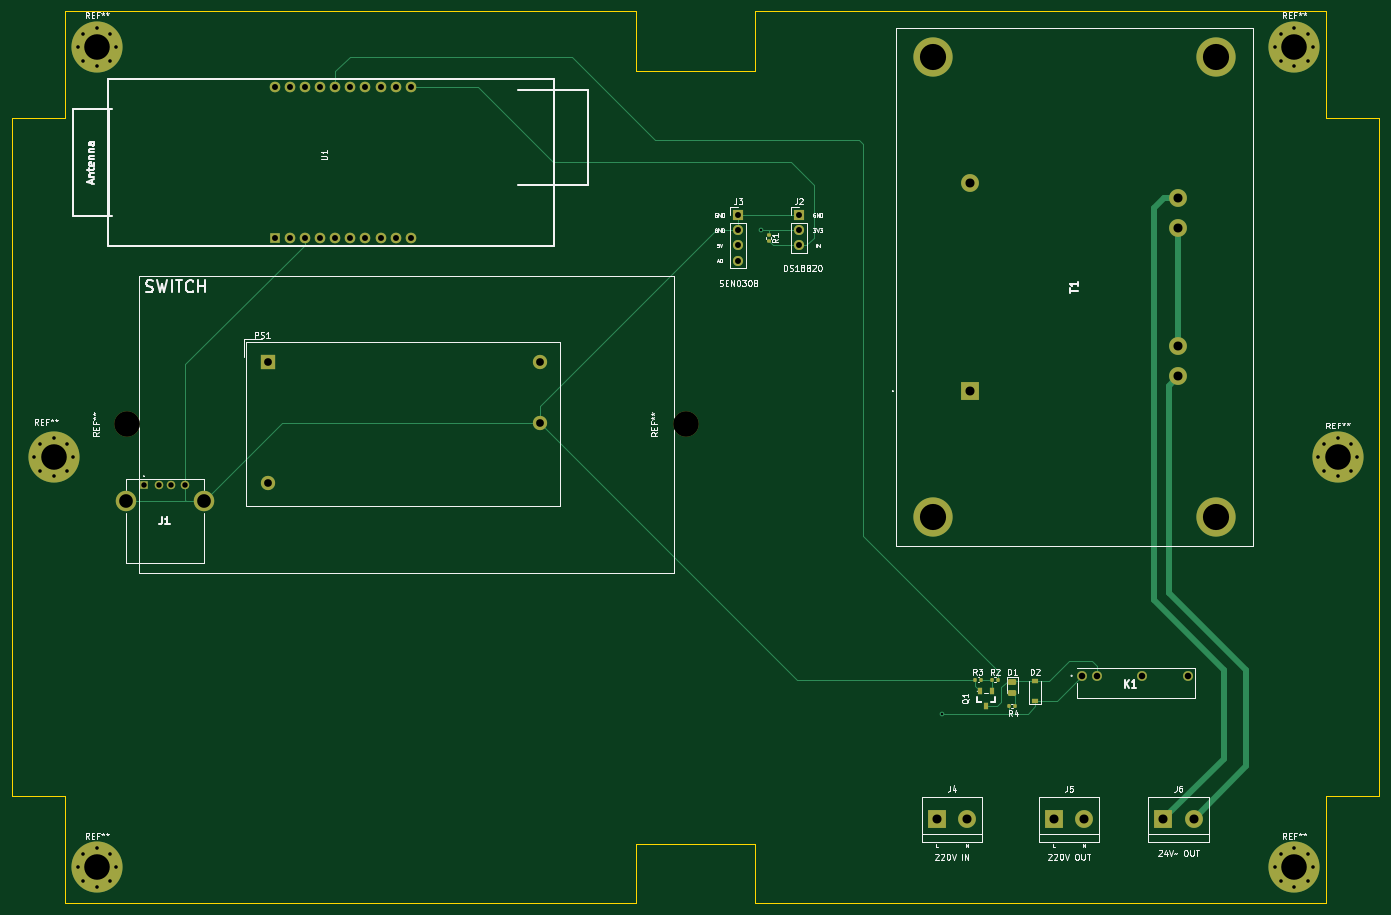
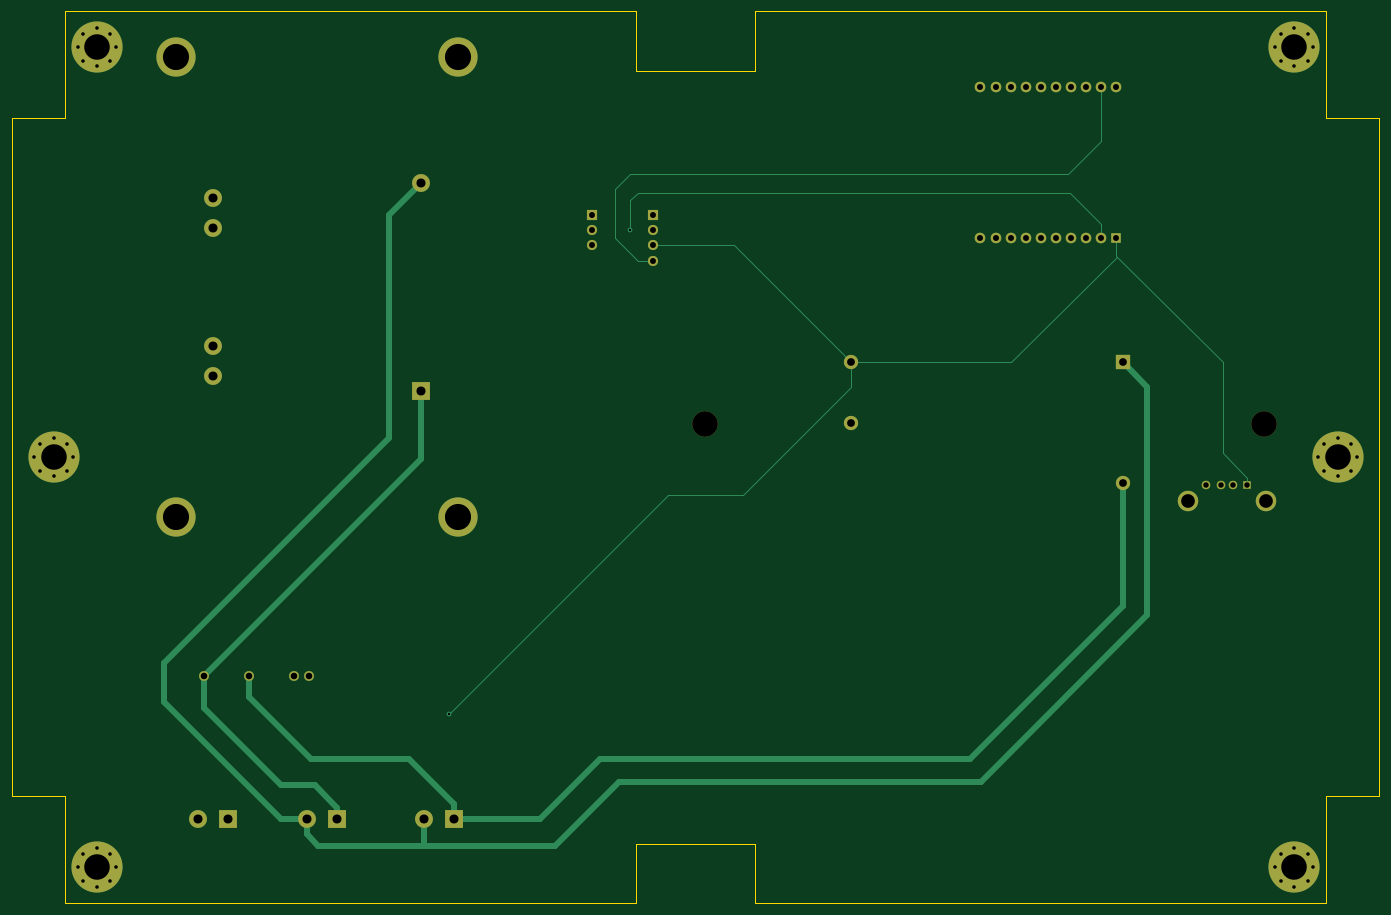
Circuit board: 11 layer files. Board 230.0 x 150.0 mm.
- bottom_copper: prototype-2-CuBottom.gbr (10109 bytes)
- top_copper: prototype-2-CuTop.gbr (13297 bytes)
- outline: prototype-2-EdgeCuts.gbr (1500 bytes)
- bottom_mask: prototype-2-MaskBottom.gbr (4225 bytes)
- top_mask: prototype-2-MaskTop.gbr (5783 bytes)
- drill: prototype-2-NPTH.drl (382 bytes)
- drill: prototype-2-PTH.drl (2607 bytes)
- paste: prototype-2-PasteBottom.gbr (462 bytes)
- paste: prototype-2-PasteTop.gbr (2020 bytes)
- bottom_silk: prototype-2-SilkBottom.gbr (4228 bytes)
- top_silk: prototype-2-SilkTop.gbr (47325 bytes)

=== bottom_copper: prototype-2-CuBottom.gbr (10109 bytes, source omitted) ===
=== top_copper: prototype-2-CuTop.gbr (13297 bytes, source omitted) ===
=== outline: prototype-2-EdgeCuts.gbr ===
%TF.GenerationSoftware,KiCad,Pcbnew,(6.0.0-0)*%
%TF.CreationDate,2022-12-02T08:06:54+01:00*%
%TF.ProjectId,prototype-2,70726f74-6f74-4797-9065-2d322e6b6963,rev?*%
%TF.SameCoordinates,Original*%
%TF.FileFunction,Profile,NP*%
%FSLAX46Y46*%
G04 Gerber Fmt 4.6, Leading zero omitted, Abs format (unit mm)*
G04 Created by KiCad (PCBNEW (6.0.0-0)) date 2022-12-02 08:06:54*
%MOMM*%
%LPD*%
G01*
G04 APERTURE LIST*
%TA.AperFunction,Profile*%
%ADD10C,0.100000*%
%TD*%
G04 APERTURE END LIST*
D10*
X155200000Y-15240000D02*
X251200000Y-15240000D01*
X30200000Y-147240000D02*
X39200000Y-147240000D01*
X135200000Y-25240000D02*
X155200000Y-25240000D01*
X251200000Y-165240000D02*
X251200000Y-147240000D01*
X135200000Y-155240000D02*
X155200000Y-155240000D01*
X251200000Y-147240000D02*
X260200000Y-147240000D01*
X260200000Y-33240000D02*
X260200000Y-147240000D01*
X155200000Y-15240000D02*
X155200000Y-25240000D01*
X251200000Y-33240000D02*
X251200000Y-15240000D01*
X155200000Y-155240000D02*
X155200000Y-165240000D01*
X39200000Y-165240000D02*
X39200000Y-147240000D01*
X251200000Y-33240000D02*
X260200000Y-33240000D01*
X135200000Y-165240000D02*
X39200000Y-165240000D01*
X39200000Y-15240000D02*
X135200000Y-15240000D01*
X251200000Y-165240000D02*
X155200000Y-165240000D01*
X135200000Y-15240000D02*
X135200000Y-25240000D01*
X30200000Y-147240000D02*
X30200000Y-33240000D01*
X135200000Y-155240000D02*
X135200000Y-165240000D01*
X39200000Y-15240000D02*
X39200000Y-33240000D01*
X30200000Y-33240000D02*
X39200000Y-33240000D01*
M02*

=== bottom_mask: prototype-2-MaskBottom.gbr ===
%TF.GenerationSoftware,KiCad,Pcbnew,(6.0.0-0)*%
%TF.CreationDate,2022-12-02T08:06:54+01:00*%
%TF.ProjectId,prototype-2,70726f74-6f74-4797-9065-2d322e6b6963,rev?*%
%TF.SameCoordinates,Original*%
%TF.FileFunction,Soldermask,Bot*%
%TF.FilePolarity,Negative*%
%FSLAX46Y46*%
G04 Gerber Fmt 4.6, Leading zero omitted, Abs format (unit mm)*
G04 Created by KiCad (PCBNEW (6.0.0-0)) date 2022-12-02 08:06:54*
%MOMM*%
%LPD*%
G01*
G04 APERTURE LIST*
%ADD10R,3.000000X3.000000*%
%ADD11C,3.000000*%
%ADD12R,2.400000X2.400000*%
%ADD13C,2.400000*%
%ADD14C,0.900000*%
%ADD15C,8.600000*%
%ADD16R,1.778000X1.778000*%
%ADD17C,1.778000*%
%ADD18R,1.700000X1.700000*%
%ADD19O,1.700000X1.700000*%
%ADD20R,1.431000X1.431000*%
%ADD21C,1.431000*%
%ADD22C,3.450000*%
%ADD23C,6.600000*%
%ADD24C,4.300000*%
%ADD25C,1.650000*%
G04 APERTURE END LIST*
D10*
%TO.C,J4*%
X185791920Y-151120000D03*
D11*
X190871920Y-151120000D03*
%TD*%
D12*
%TO.C,PS1*%
X73277500Y-74287500D03*
D13*
X73277500Y-94607500D03*
X118997500Y-84447500D03*
X118997500Y-74287500D03*
%TD*%
D14*
%TO.C,REF\u002A\u002A*%
X248180419Y-161520419D03*
X245900000Y-162465000D03*
X243619581Y-156959581D03*
D15*
X245900000Y-159240000D03*
D14*
X243619581Y-161520419D03*
X245900000Y-156015000D03*
X249125000Y-159240000D03*
X248180419Y-156959581D03*
X242675000Y-159240000D03*
%TD*%
D10*
%TO.C,J5*%
X205476920Y-151120000D03*
D11*
X210556920Y-151120000D03*
%TD*%
D16*
%TO.C,U1*%
X74425000Y-53380000D03*
D17*
X76965000Y-53380000D03*
X79505000Y-53380000D03*
X82045000Y-53380000D03*
X84585000Y-53380000D03*
X87125000Y-53380000D03*
X89665000Y-53380000D03*
X92205000Y-53380000D03*
X94745000Y-53380000D03*
X97285000Y-53380000D03*
X97285000Y-27980000D03*
X94745000Y-27980000D03*
X92205000Y-27980000D03*
X89665000Y-27980000D03*
X87125000Y-27980000D03*
X84585000Y-27980000D03*
X82045000Y-27980000D03*
X79505000Y-27980000D03*
X76965000Y-27980000D03*
X74425000Y-27980000D03*
%TD*%
D14*
%TO.C,REF\u002A\u002A*%
X41275000Y-159240000D03*
X44500000Y-162465000D03*
X44500000Y-156015000D03*
X42219581Y-156959581D03*
D15*
X44500000Y-159240000D03*
D14*
X46780419Y-161520419D03*
X42219581Y-161520419D03*
X47725000Y-159240000D03*
X46780419Y-156959581D03*
%TD*%
D18*
%TO.C,J3*%
X152400000Y-49530000D03*
D19*
X152400000Y-52070000D03*
X152400000Y-54610000D03*
X152400000Y-57150000D03*
%TD*%
D20*
%TO.C,J1*%
X52380000Y-94955000D03*
D21*
X54880000Y-94955000D03*
X56880000Y-94955000D03*
X59380000Y-94955000D03*
D22*
X62450000Y-97665000D03*
X49310000Y-97665000D03*
%TD*%
D14*
%TO.C,REF\u002A\u002A*%
X41275000Y-21240000D03*
X46780419Y-18959581D03*
X44500000Y-24465000D03*
X46780419Y-23520419D03*
X47725000Y-21240000D03*
X44500000Y-18015000D03*
X42219581Y-23520419D03*
D15*
X44500000Y-21240000D03*
D14*
X42219581Y-18959581D03*
%TD*%
D10*
%TO.C,J6*%
X223891920Y-151120000D03*
D11*
X228971920Y-151120000D03*
%TD*%
D18*
%TO.C,J2*%
X162560000Y-49530000D03*
D19*
X162560000Y-52070000D03*
X162560000Y-54610000D03*
%TD*%
D10*
%TO.C,T1*%
X191415000Y-79095000D03*
D11*
X191415000Y-44095000D03*
X226415000Y-46595000D03*
X226415000Y-51595000D03*
X226415000Y-71595000D03*
X226415000Y-76595000D03*
D23*
X185165000Y-100345000D03*
X185165000Y-22845000D03*
X232665000Y-22845000D03*
X232665000Y-100345000D03*
%TD*%
D14*
%TO.C,REF\u002A\u002A*%
X39480419Y-92520419D03*
D15*
X37200000Y-90240000D03*
D14*
X33975000Y-90240000D03*
X37200000Y-93465000D03*
X39480419Y-87959581D03*
X34919581Y-87959581D03*
X37200000Y-87015000D03*
X34919581Y-92520419D03*
X40425000Y-90240000D03*
%TD*%
%TO.C,REF\u002A\u002A*%
X255480419Y-87959581D03*
X250919581Y-87959581D03*
X253200000Y-93465000D03*
X250919581Y-92520419D03*
X249975000Y-90240000D03*
X256425000Y-90240000D03*
D15*
X253200000Y-90240000D03*
D14*
X253200000Y-87015000D03*
X255480419Y-92520419D03*
%TD*%
D24*
%TO.C,REF\u002A\u002A*%
X143620000Y-84690000D03*
%TD*%
%TO.C,REF\u002A\u002A*%
X49640000Y-84690000D03*
%TD*%
D15*
%TO.C,REF\u002A\u002A*%
X245900000Y-21240000D03*
D14*
X249125000Y-21240000D03*
X243619581Y-23520419D03*
X248180419Y-18959581D03*
X245900000Y-18015000D03*
X245900000Y-24465000D03*
X242675000Y-21240000D03*
X243619581Y-18959581D03*
X248180419Y-23520419D03*
%TD*%
D25*
%TO.C,K1*%
X210185000Y-127000000D03*
X212725000Y-127000000D03*
X220345000Y-127000000D03*
X227965000Y-127000000D03*
%TD*%
M02*

=== top_mask: prototype-2-MaskTop.gbr ===
%TF.GenerationSoftware,KiCad,Pcbnew,(6.0.0-0)*%
%TF.CreationDate,2022-12-02T08:06:54+01:00*%
%TF.ProjectId,prototype-2,70726f74-6f74-4797-9065-2d322e6b6963,rev?*%
%TF.SameCoordinates,Original*%
%TF.FileFunction,Soldermask,Top*%
%TF.FilePolarity,Negative*%
%FSLAX46Y46*%
G04 Gerber Fmt 4.6, Leading zero omitted, Abs format (unit mm)*
G04 Created by KiCad (PCBNEW (6.0.0-0)) date 2022-12-02 08:06:54*
%MOMM*%
%LPD*%
G01*
G04 APERTURE LIST*
G04 Aperture macros list*
%AMRoundRect*
0 Rectangle with rounded corners*
0 $1 Rounding radius*
0 $2 $3 $4 $5 $6 $7 $8 $9 X,Y pos of 4 corners*
0 Add a 4 corners polygon primitive as box body*
4,1,4,$2,$3,$4,$5,$6,$7,$8,$9,$2,$3,0*
0 Add four circle primitives for the rounded corners*
1,1,$1+$1,$2,$3*
1,1,$1+$1,$4,$5*
1,1,$1+$1,$6,$7*
1,1,$1+$1,$8,$9*
0 Add four rect primitives between the rounded corners*
20,1,$1+$1,$2,$3,$4,$5,0*
20,1,$1+$1,$4,$5,$6,$7,0*
20,1,$1+$1,$6,$7,$8,$9,0*
20,1,$1+$1,$8,$9,$2,$3,0*%
G04 Aperture macros list end*
%ADD10R,3.000000X3.000000*%
%ADD11C,3.000000*%
%ADD12R,2.400000X2.400000*%
%ADD13C,2.400000*%
%ADD14C,0.900000*%
%ADD15C,8.600000*%
%ADD16RoundRect,0.135000X-0.135000X-0.185000X0.135000X-0.185000X0.135000X0.185000X-0.135000X0.185000X0*%
%ADD17R,1.778000X1.778000*%
%ADD18C,1.778000*%
%ADD19R,1.700000X1.700000*%
%ADD20O,1.700000X1.700000*%
%ADD21R,1.431000X1.431000*%
%ADD22C,1.431000*%
%ADD23C,3.450000*%
%ADD24R,0.700000X1.250013*%
%ADD25C,6.600000*%
%ADD26C,4.300000*%
%ADD27RoundRect,0.135000X-0.185000X0.135000X-0.185000X-0.135000X0.185000X-0.135000X0.185000X0.135000X0*%
%ADD28RoundRect,0.243750X-0.456250X0.243750X-0.456250X-0.243750X0.456250X-0.243750X0.456250X0.243750X0*%
%ADD29RoundRect,0.135000X0.135000X0.185000X-0.135000X0.185000X-0.135000X-0.185000X0.135000X-0.185000X0*%
%ADD30R,1.200000X0.900000*%
%ADD31C,1.650000*%
G04 APERTURE END LIST*
D10*
%TO.C,J4*%
X185791920Y-151120000D03*
D11*
X190871920Y-151120000D03*
%TD*%
D12*
%TO.C,PS1*%
X73277500Y-74287500D03*
D13*
X73277500Y-94607500D03*
X118997500Y-84447500D03*
X118997500Y-74287500D03*
%TD*%
D14*
%TO.C,REF\u002A\u002A*%
X248180419Y-161520419D03*
X245900000Y-162465000D03*
X243619581Y-156959581D03*
D15*
X245900000Y-159240000D03*
D14*
X243619581Y-161520419D03*
X245900000Y-156015000D03*
X249125000Y-159240000D03*
X248180419Y-156959581D03*
X242675000Y-159240000D03*
%TD*%
D16*
%TO.C,R4*%
X197981920Y-132070000D03*
X199001920Y-132070000D03*
%TD*%
%TO.C,R2*%
X195071920Y-127625000D03*
X196091920Y-127625000D03*
%TD*%
D10*
%TO.C,J5*%
X205476920Y-151120000D03*
D11*
X210556920Y-151120000D03*
%TD*%
D17*
%TO.C,U1*%
X74425000Y-53380000D03*
D18*
X76965000Y-53380000D03*
X79505000Y-53380000D03*
X82045000Y-53380000D03*
X84585000Y-53380000D03*
X87125000Y-53380000D03*
X89665000Y-53380000D03*
X92205000Y-53380000D03*
X94745000Y-53380000D03*
X97285000Y-53380000D03*
X97285000Y-27980000D03*
X94745000Y-27980000D03*
X92205000Y-27980000D03*
X89665000Y-27980000D03*
X87125000Y-27980000D03*
X84585000Y-27980000D03*
X82045000Y-27980000D03*
X79505000Y-27980000D03*
X76965000Y-27980000D03*
X74425000Y-27980000D03*
%TD*%
D14*
%TO.C,REF\u002A\u002A*%
X41275000Y-159240000D03*
X44500000Y-162465000D03*
X44500000Y-156015000D03*
X42219581Y-156959581D03*
D15*
X44500000Y-159240000D03*
D14*
X46780419Y-161520419D03*
X42219581Y-161520419D03*
X47725000Y-159240000D03*
X46780419Y-156959581D03*
%TD*%
D19*
%TO.C,J3*%
X152400000Y-49530000D03*
D20*
X152400000Y-52070000D03*
X152400000Y-54610000D03*
X152400000Y-57150000D03*
%TD*%
D21*
%TO.C,J1*%
X52380000Y-94955000D03*
D22*
X54880000Y-94955000D03*
X56880000Y-94955000D03*
X59380000Y-94955000D03*
D23*
X62450000Y-97665000D03*
X49310000Y-97665000D03*
%TD*%
D14*
%TO.C,REF\u002A\u002A*%
X41275000Y-21240000D03*
X46780419Y-18959581D03*
X44500000Y-24465000D03*
X46780419Y-23520419D03*
X47725000Y-21240000D03*
X44500000Y-18015000D03*
X42219581Y-23520419D03*
D15*
X44500000Y-21240000D03*
D14*
X42219581Y-18959581D03*
%TD*%
D10*
%TO.C,J6*%
X223891920Y-151120000D03*
D11*
X228971920Y-151120000D03*
%TD*%
D24*
%TO.C,Q1*%
X193096958Y-129550318D03*
X194996882Y-129550318D03*
X194046920Y-132049682D03*
%TD*%
D19*
%TO.C,J2*%
X162560000Y-49530000D03*
D20*
X162560000Y-52070000D03*
X162560000Y-54610000D03*
%TD*%
D10*
%TO.C,T1*%
X191415000Y-79095000D03*
D11*
X191415000Y-44095000D03*
X226415000Y-46595000D03*
X226415000Y-51595000D03*
X226415000Y-71595000D03*
X226415000Y-76595000D03*
D25*
X185165000Y-100345000D03*
X185165000Y-22845000D03*
X232665000Y-22845000D03*
X232665000Y-100345000D03*
%TD*%
D14*
%TO.C,REF\u002A\u002A*%
X39480419Y-92520419D03*
D15*
X37200000Y-90240000D03*
D14*
X33975000Y-90240000D03*
X37200000Y-93465000D03*
X39480419Y-87959581D03*
X34919581Y-87959581D03*
X37200000Y-87015000D03*
X34919581Y-92520419D03*
X40425000Y-90240000D03*
%TD*%
%TO.C,REF\u002A\u002A*%
X255480419Y-87959581D03*
X250919581Y-87959581D03*
X253200000Y-93465000D03*
X250919581Y-92520419D03*
X249975000Y-90240000D03*
X256425000Y-90240000D03*
D15*
X253200000Y-90240000D03*
D14*
X253200000Y-87015000D03*
X255480419Y-92520419D03*
%TD*%
D26*
%TO.C,REF\u002A\u002A*%
X143620000Y-84690000D03*
%TD*%
%TO.C,REF\u002A\u002A*%
X49640000Y-84690000D03*
%TD*%
D27*
%TO.C,R1*%
X157480000Y-52830000D03*
X157480000Y-53850000D03*
%TD*%
D28*
%TO.C,D1*%
X198491920Y-127957500D03*
X198491920Y-129832500D03*
%TD*%
D15*
%TO.C,REF\u002A\u002A*%
X245900000Y-21240000D03*
D14*
X249125000Y-21240000D03*
X243619581Y-23520419D03*
X248180419Y-18959581D03*
X245900000Y-18015000D03*
X245900000Y-24465000D03*
X242675000Y-21240000D03*
X243619581Y-18959581D03*
X248180419Y-23520419D03*
%TD*%
D29*
%TO.C,R3*%
X193286920Y-127625000D03*
X192266920Y-127625000D03*
%TD*%
D30*
%TO.C,D2*%
X202301920Y-131180000D03*
X202301920Y-127880000D03*
%TD*%
D31*
%TO.C,K1*%
X210185000Y-127000000D03*
X212725000Y-127000000D03*
X220345000Y-127000000D03*
X227965000Y-127000000D03*
%TD*%
M02*

=== drill: prototype-2-NPTH.drl ===
M48
; DRILL file {KiCad (6.0.0-0)} date 2022 December 02, Friday 08:06:54
; FORMAT={-:-/ absolute / inch / decimal}
; #@! TF.CreationDate,2022-12-02T08:06:54+01:00
; #@! TF.GenerationSoftware,Kicad,Pcbnew,(6.0.0-0)
; #@! TF.FileFunction,NonPlated,1,2,NPTH
FMAT,2
INCH
; #@! TA.AperFunction,NonPlated,NPTH,ComponentDrill
T1C0.1693
%
G90
G05
T1
X1.9543Y-3.3343
X5.6543Y-3.3343
T0
M30

=== drill: prototype-2-PTH.drl ===
M48
; DRILL file {KiCad (6.0.0-0)} date 2022 December 02, Friday 08:06:54
; FORMAT={-:-/ absolute / inch / decimal}
; #@! TF.CreationDate,2022-12-02T08:06:54+01:00
; #@! TF.GenerationSoftware,Kicad,Pcbnew,(6.0.0-0)
; #@! TF.FileFunction,Plated,1,2,PTH
FMAT,2
INCH
; #@! TA.AperFunction,Plated,PTH,ViaDrill
T1C0.0157
; #@! TA.AperFunction,Plated,PTH,ComponentDrill
T2C0.0236
; #@! TA.AperFunction,Plated,PTH,ComponentDrill
T3C0.0362
; #@! TA.AperFunction,Plated,PTH,ComponentDrill
T4C0.0394
; #@! TA.AperFunction,Plated,PTH,ComponentDrill
T5C0.0433
; #@! TA.AperFunction,Plated,PTH,ComponentDrill
T6C0.0512
; #@! TA.AperFunction,Plated,PTH,ComponentDrill
T7C0.0598
; #@! TA.AperFunction,Plated,PTH,ComponentDrill
T8C0.0906
; #@! TA.AperFunction,Plated,PTH,ComponentDrill
T9C0.1693
; #@! TA.AperFunction,Plated,PTH,ComponentDrill
T10C0.1732
%
G90
G05
T1
X6.15Y-2.05
X7.35Y-5.25
T2
X1.3376Y-3.5528
X1.3748Y-3.463
X1.3748Y-3.6425
X1.4646Y-3.4258
X1.4646Y-3.6797
X1.5543Y-3.463
X1.5543Y-3.6425
X1.5915Y-3.5528
X1.625Y-0.8362
X1.625Y-6.2693
X1.6622Y-0.7464
X1.6622Y-0.926
X1.6622Y-6.1795
X1.6622Y-6.3591
X1.752Y-0.7093
X1.752Y-0.9632
X1.752Y-6.1423
X1.752Y-6.3963
X1.8417Y-0.7464
X1.8417Y-0.926
X1.8417Y-6.1795
X1.8417Y-6.3591
X1.8789Y-0.8362
X1.8789Y-6.2693
X9.5541Y-0.8362
X9.5541Y-6.2693
X9.5913Y-0.7464
X9.5913Y-0.926
X9.5913Y-6.1795
X9.5913Y-6.3591
X9.6811Y-0.7093
X9.6811Y-0.9632
X9.6811Y-6.1423
X9.6811Y-6.3963
X9.7709Y-0.7464
X9.7709Y-0.926
X9.7709Y-6.1795
X9.7709Y-6.3591
X9.8081Y-0.8362
X9.8081Y-6.2693
X9.8415Y-3.5528
X9.8787Y-3.463
X9.8787Y-3.6425
X9.9685Y-3.4258
X9.9685Y-3.6797
X10.0583Y-3.463
X10.0583Y-3.6425
X10.0955Y-3.5528
T3
X2.0622Y-3.7384
X2.1606Y-3.7384
X2.2394Y-3.7384
X2.3378Y-3.7384
T4
X2.9301Y-1.1016
X2.9301Y-2.1016
X3.0301Y-1.1016
X3.0301Y-2.1016
X3.1301Y-1.1016
X3.1301Y-2.1016
X3.2301Y-1.1016
X3.2301Y-2.1016
X3.3301Y-1.1016
X3.3301Y-2.1016
X3.4301Y-1.1016
X3.4301Y-2.1016
X3.5301Y-1.1016
X3.5301Y-2.1016
X3.6301Y-1.1016
X3.6301Y-2.1016
X3.7301Y-1.1016
X3.7301Y-2.1016
X3.8301Y-1.1016
X3.8301Y-2.1016
X6.0Y-1.95
X6.0Y-2.05
X6.0Y-2.15
X6.0Y-2.25
X6.4Y-1.95
X6.4Y-2.05
X6.4Y-2.15
T5
X8.275Y-5.0
X8.375Y-5.0
X8.675Y-5.0
X8.975Y-5.0
T6
X2.8849Y-2.9247
X2.8849Y-3.7247
X4.6849Y-2.9247
X4.6849Y-3.3247
T7
X7.3146Y-5.9496
X7.5146Y-5.9496
X7.536Y-1.736
X7.536Y-3.114
X8.0896Y-5.9496
X8.2896Y-5.9496
X8.8146Y-5.9496
X8.914Y-1.8344
X8.914Y-2.0313
X8.914Y-2.8187
X8.914Y-3.0156
X9.0146Y-5.9496
T8
X1.9413Y-3.8451
X2.4587Y-3.8451
T9
X1.4646Y-3.5528
X1.752Y-0.8362
X1.752Y-6.2693
X9.6811Y-0.8362
X9.6811Y-6.2693
X9.9685Y-3.5528
T10
X7.29Y-0.8994
X7.29Y-3.9506
X9.16Y-0.8994
X9.16Y-3.9506
T0
M30

=== paste: prototype-2-PasteBottom.gbr ===
%TF.GenerationSoftware,KiCad,Pcbnew,(6.0.0-0)*%
%TF.CreationDate,2022-12-02T08:06:54+01:00*%
%TF.ProjectId,prototype-2,70726f74-6f74-4797-9065-2d322e6b6963,rev?*%
%TF.SameCoordinates,Original*%
%TF.FileFunction,Paste,Bot*%
%TF.FilePolarity,Positive*%
%FSLAX46Y46*%
G04 Gerber Fmt 4.6, Leading zero omitted, Abs format (unit mm)*
G04 Created by KiCad (PCBNEW (6.0.0-0)) date 2022-12-02 08:06:54*
%MOMM*%
%LPD*%
G01*
G04 APERTURE LIST*
G04 APERTURE END LIST*
M02*

=== paste: prototype-2-PasteTop.gbr (2020 bytes, source withheld) ===
=== bottom_silk: prototype-2-SilkBottom.gbr ===
%TF.GenerationSoftware,KiCad,Pcbnew,(6.0.0-0)*%
%TF.CreationDate,2022-12-02T08:06:54+01:00*%
%TF.ProjectId,prototype-2,70726f74-6f74-4797-9065-2d322e6b6963,rev?*%
%TF.SameCoordinates,Original*%
%TF.FileFunction,Legend,Bot*%
%TF.FilePolarity,Positive*%
%FSLAX46Y46*%
G04 Gerber Fmt 4.6, Leading zero omitted, Abs format (unit mm)*
G04 Created by KiCad (PCBNEW (6.0.0-0)) date 2022-12-02 08:06:54*
%MOMM*%
%LPD*%
G01*
G04 APERTURE LIST*
%ADD10R,3.000000X3.000000*%
%ADD11C,3.000000*%
%ADD12R,2.400000X2.400000*%
%ADD13C,2.400000*%
%ADD14C,0.900000*%
%ADD15C,8.600000*%
%ADD16R,1.778000X1.778000*%
%ADD17C,1.778000*%
%ADD18R,1.700000X1.700000*%
%ADD19O,1.700000X1.700000*%
%ADD20R,1.431000X1.431000*%
%ADD21C,1.431000*%
%ADD22C,3.450000*%
%ADD23C,6.600000*%
%ADD24C,4.300000*%
%ADD25C,1.650000*%
G04 APERTURE END LIST*
%LPC*%
D10*
%TO.C,J4*%
X185791920Y-151120000D03*
D11*
X190871920Y-151120000D03*
%TD*%
D12*
%TO.C,PS1*%
X73277500Y-74287500D03*
D13*
X73277500Y-94607500D03*
X118997500Y-84447500D03*
X118997500Y-74287500D03*
%TD*%
D14*
%TO.C,REF\u002A\u002A*%
X248180419Y-161520419D03*
X245900000Y-162465000D03*
X243619581Y-156959581D03*
D15*
X245900000Y-159240000D03*
D14*
X243619581Y-161520419D03*
X245900000Y-156015000D03*
X249125000Y-159240000D03*
X248180419Y-156959581D03*
X242675000Y-159240000D03*
%TD*%
D10*
%TO.C,J5*%
X205476920Y-151120000D03*
D11*
X210556920Y-151120000D03*
%TD*%
D16*
%TO.C,U1*%
X74425000Y-53380000D03*
D17*
X76965000Y-53380000D03*
X79505000Y-53380000D03*
X82045000Y-53380000D03*
X84585000Y-53380000D03*
X87125000Y-53380000D03*
X89665000Y-53380000D03*
X92205000Y-53380000D03*
X94745000Y-53380000D03*
X97285000Y-53380000D03*
X97285000Y-27980000D03*
X94745000Y-27980000D03*
X92205000Y-27980000D03*
X89665000Y-27980000D03*
X87125000Y-27980000D03*
X84585000Y-27980000D03*
X82045000Y-27980000D03*
X79505000Y-27980000D03*
X76965000Y-27980000D03*
X74425000Y-27980000D03*
%TD*%
D14*
%TO.C,REF\u002A\u002A*%
X41275000Y-159240000D03*
X44500000Y-162465000D03*
X44500000Y-156015000D03*
X42219581Y-156959581D03*
D15*
X44500000Y-159240000D03*
D14*
X46780419Y-161520419D03*
X42219581Y-161520419D03*
X47725000Y-159240000D03*
X46780419Y-156959581D03*
%TD*%
D18*
%TO.C,J3*%
X152400000Y-49530000D03*
D19*
X152400000Y-52070000D03*
X152400000Y-54610000D03*
X152400000Y-57150000D03*
%TD*%
D20*
%TO.C,J1*%
X52380000Y-94955000D03*
D21*
X54880000Y-94955000D03*
X56880000Y-94955000D03*
X59380000Y-94955000D03*
D22*
X62450000Y-97665000D03*
X49310000Y-97665000D03*
%TD*%
D14*
%TO.C,REF\u002A\u002A*%
X41275000Y-21240000D03*
X46780419Y-18959581D03*
X44500000Y-24465000D03*
X46780419Y-23520419D03*
X47725000Y-21240000D03*
X44500000Y-18015000D03*
X42219581Y-23520419D03*
D15*
X44500000Y-21240000D03*
D14*
X42219581Y-18959581D03*
%TD*%
D10*
%TO.C,J6*%
X223891920Y-151120000D03*
D11*
X228971920Y-151120000D03*
%TD*%
D18*
%TO.C,J2*%
X162560000Y-49530000D03*
D19*
X162560000Y-52070000D03*
X162560000Y-54610000D03*
%TD*%
D10*
%TO.C,T1*%
X191415000Y-79095000D03*
D11*
X191415000Y-44095000D03*
X226415000Y-46595000D03*
X226415000Y-51595000D03*
X226415000Y-71595000D03*
X226415000Y-76595000D03*
D23*
X185165000Y-100345000D03*
X185165000Y-22845000D03*
X232665000Y-22845000D03*
X232665000Y-100345000D03*
%TD*%
D14*
%TO.C,REF\u002A\u002A*%
X39480419Y-92520419D03*
D15*
X37200000Y-90240000D03*
D14*
X33975000Y-90240000D03*
X37200000Y-93465000D03*
X39480419Y-87959581D03*
X34919581Y-87959581D03*
X37200000Y-87015000D03*
X34919581Y-92520419D03*
X40425000Y-90240000D03*
%TD*%
%TO.C,REF\u002A\u002A*%
X255480419Y-87959581D03*
X250919581Y-87959581D03*
X253200000Y-93465000D03*
X250919581Y-92520419D03*
X249975000Y-90240000D03*
X256425000Y-90240000D03*
D15*
X253200000Y-90240000D03*
D14*
X253200000Y-87015000D03*
X255480419Y-92520419D03*
%TD*%
D24*
%TO.C,REF\u002A\u002A*%
X143620000Y-84690000D03*
%TD*%
%TO.C,REF\u002A\u002A*%
X49640000Y-84690000D03*
%TD*%
D15*
%TO.C,REF\u002A\u002A*%
X245900000Y-21240000D03*
D14*
X249125000Y-21240000D03*
X243619581Y-23520419D03*
X248180419Y-18959581D03*
X245900000Y-18015000D03*
X245900000Y-24465000D03*
X242675000Y-21240000D03*
X243619581Y-18959581D03*
X248180419Y-23520419D03*
%TD*%
D25*
%TO.C,K1*%
X210185000Y-127000000D03*
X212725000Y-127000000D03*
X220345000Y-127000000D03*
X227965000Y-127000000D03*
%TD*%
M02*

=== top_silk: prototype-2-SilkTop.gbr (47325 bytes, source omitted) ===
